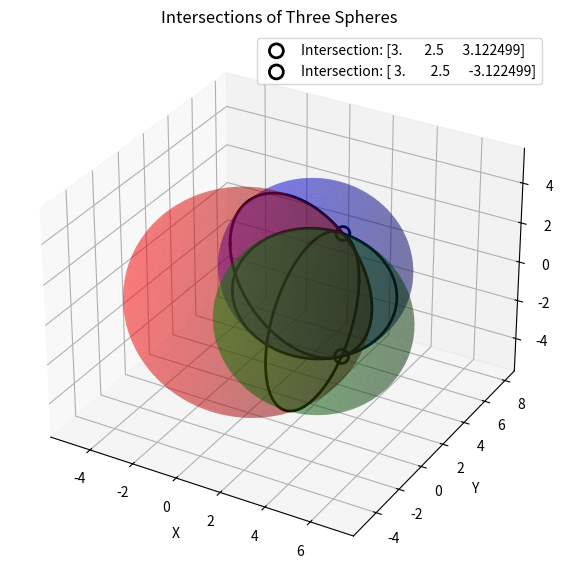

Here is the Python script that generated this plot:
import numpy as np
import matplotlib.pyplot as plt
from mpl_toolkits.mplot3d import Axes3D

def plot_sphere(ax, center, radius, color='b', alpha=0.3):
    u, v = np.mgrid[0:2*np.pi:100j, 0:np.pi:50j]
    x = center[0] + radius * np.cos(u) * np.sin(v)
    y = center[1] + radius * np.sin(u) * np.sin(v)
    z = center[2] + radius * np.cos(v)
    ax.plot_surface(x, y, z, color=color, alpha=alpha)

def find_intersection_point(center1, radius1, center2, radius2, center3, radius3):
    A = np.array(center1)
    B = np.array(center2)
    C = np.array(center3)
    
    d12 = np.linalg.norm(B - A)
    d13 = np.linalg.norm(C - A)
    d23 = np.linalg.norm(C - B)
    
    ex = (B - A) / d12
    i = np.dot(ex, (C - A))
    ey = (C - A - i * ex) / np.linalg.norm(C - A - i * ex)
    ez = np.cross(ex, ey)
    
    x = (radius1**2 - radius2**2 + d12**2) / (2 * d12)
    y = (radius1**2 - radius3**2 + d13**2 - 2 * i * x) / (2 * np.dot(ey, C - A))
    z_squared = radius1**2 - x**2 - y**2
    
    if z_squared < 0:
        print("No real intersection point exists.")
        return None
    
    z = np.sqrt(z_squared)
    
    intersection1 = A + x * ex + y * ey + z * ez
    intersection2 = A + x * ex + y * ey - z * ez
    
    return intersection1, intersection2

def plot_circle_intersection(centerA, radiusA, centerB, radiusB, ax):
    d = np.linalg.norm(np.array(centerA) - np.array(centerB))
    if d > radiusA + radiusB or d < abs(radiusA - radiusB):
        print("No intersection or one sphere is inside the other.")
        return
    
    a = (radiusA**2 - radiusB**2 + d**2) / (2 * d)
    h = np.sqrt(radiusA**2 - a**2)
    
    P = np.array(centerA) + a * (np.array(centerB) - np.array(centerA)) / d
    
    v = np.array(centerB) - np.array(centerA)
    v = v / np.linalg.norm(v)
    
    if v[0] == 0 and v[1] == 0:
        perp = np.array([1, 0, 0])
    else:
        perp = np.array([-v[1], v[0], 0])
    perp = perp / np.linalg.norm(perp)
    w = np.cross(v, perp)
    
    theta = np.linspace(0, 2 * np.pi, 100)
    circle_x = P[0] + h * (perp[0] * np.cos(theta) + w[0] * np.sin(theta))
    circle_y = P[1] + h * (perp[1] * np.cos(theta) + w[1] * np.sin(theta))
    circle_z = P[2] + h * (perp[2] * np.cos(theta) + w[2] * np.sin(theta))
    
    ax.plot(circle_x, circle_y, circle_z, 'k', linewidth=2)

def plot_intersection_spheres(center1, radius1, center2, radius2, center3, radius3):
    fig = plt.figure(figsize=(10, 7))
    ax = fig.add_subplot(111, projection='3d')
    
    # Plot the three spheres
    plot_sphere(ax, center1, radius1, color='r')
    plot_sphere(ax, center2, radius2, color='g')
    plot_sphere(ax, center3, radius3, color='b')
    
    # Plot intersections of each pair of spheres
    plot_circle_intersection(center1, radius1, center2, radius2, ax)
    plot_circle_intersection(center1, radius1, center3, radius3, ax)
    plot_circle_intersection(center2, radius2, center3, radius3, ax)
    
    # Compute and plot the final intersection points
    intersection_points = find_intersection_point(center1, radius1, center2, radius2, center3, radius3)
    
    if intersection_points:
        for point in intersection_points:
            # ax.scatter(*point, color='w', s=100, edgecolors='k', label=f'Intersection: {point}')
            ax.scatter(*point, s=100, facecolors='none', edgecolors='k', linewidth=2, label=f'Intersection: {point}')

            print(f"Intersection at: {point}")
    
    ax.set_xlabel("X")
    ax.set_ylabel("Y")
    ax.set_zlabel("Z")
    ax.set_title("Intersections of Three Spheres")
    plt.legend()
    plt.show()

# Example usage
center1 = (0, 0, 0)
radius1 = 5
center2 = (3, 0, 0)
radius2 = 4
center3 = (1, 4, 0)
radius3 = 4

plot_intersection_spheres(center1, radius1, center2, radius2, center3, radius3)
